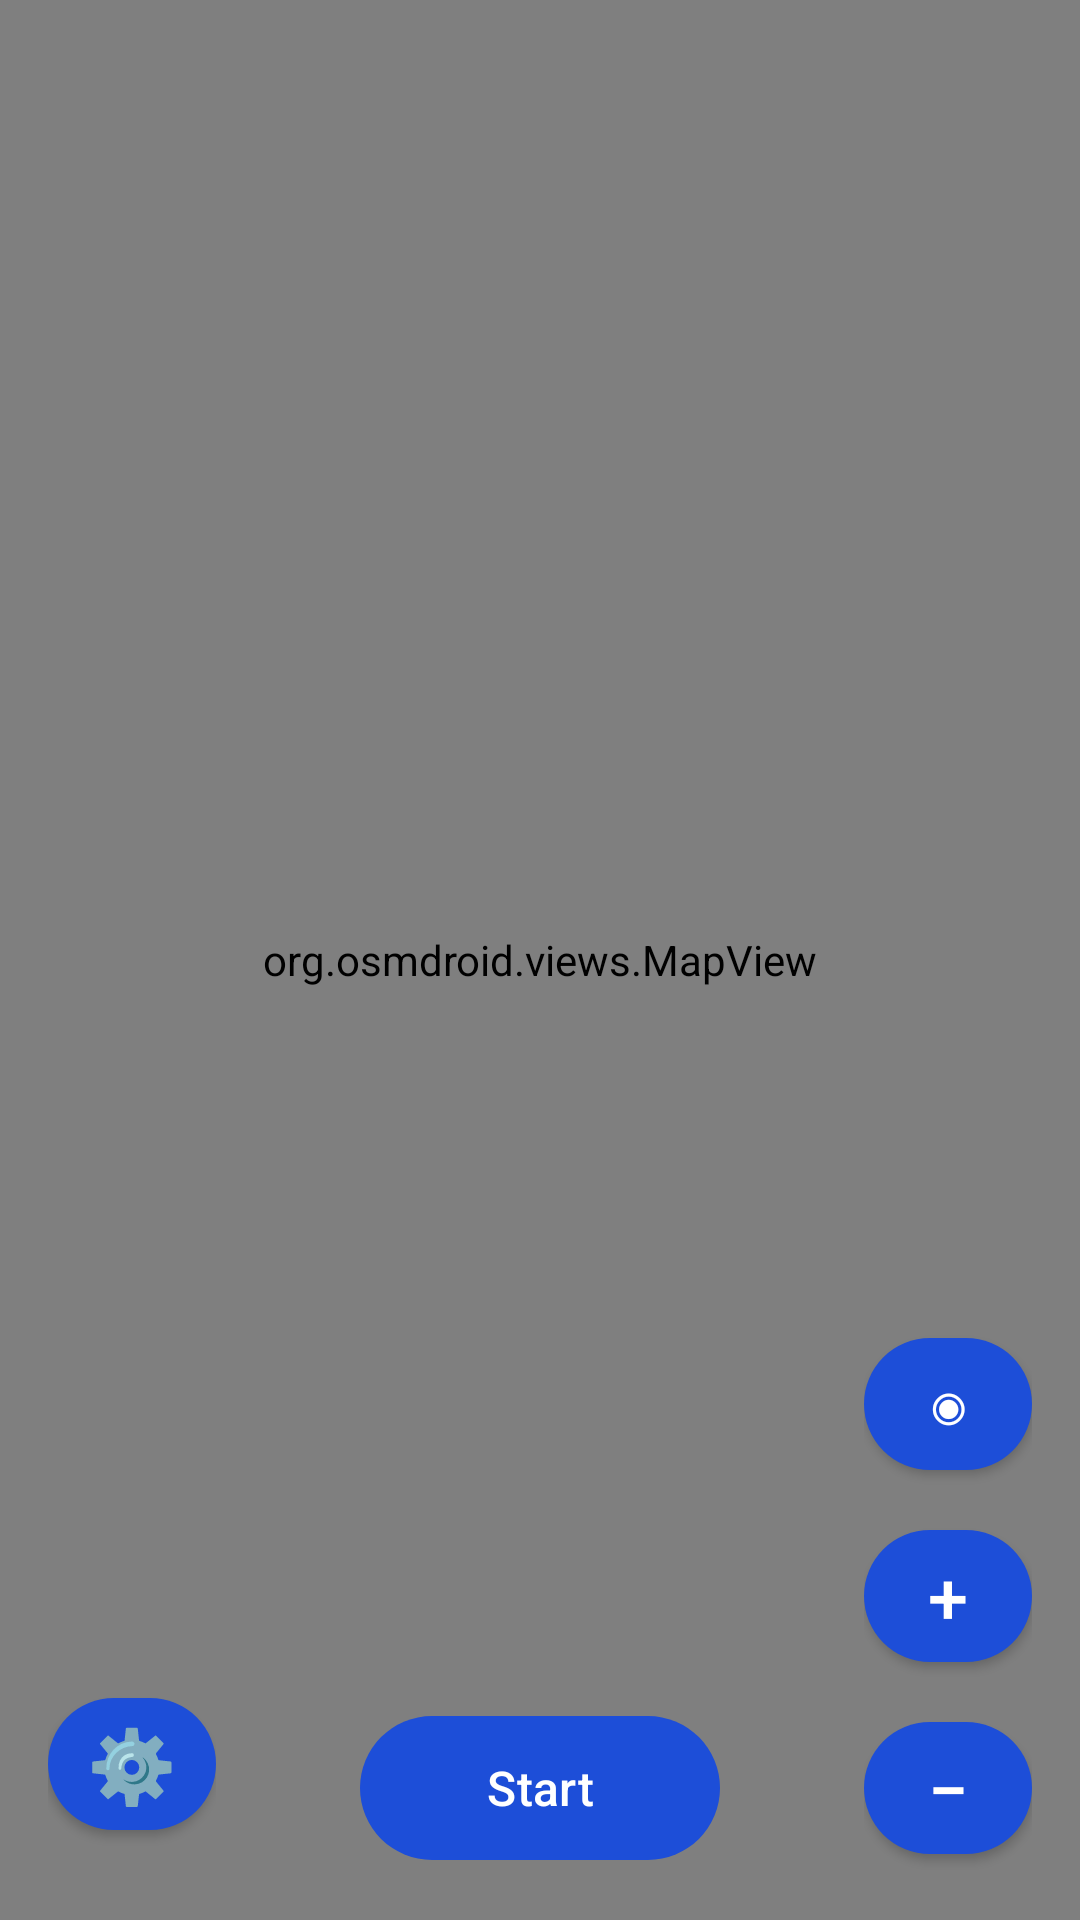

Write the Android layout XML for this screen, with the resource values it uses.
<!-- AndroidManifest.xml: application theme Theme.LocationDemo -->
<!-- res/layout/activity_main.xml -->
<?xml version="1.0" encoding="utf-8"?>
<androidx.constraintlayout.widget.ConstraintLayout xmlns:android="http://schemas.android.com/apk/res/android"
    xmlns:app="http://schemas.android.com/apk/res-auto"
    xmlns:tools="http://schemas.android.com/tools"
    android:layout_width="match_parent"
    android:layout_height="match_parent"
    android:background="@color/location_surface"
    tools:context=".MainActivity">

    <org.osmdroid.views.MapView
        android:id="@+id/mapView"
        android:layout_width="0dp"
        android:layout_height="0dp"
        app:layout_constraintBottom_toBottomOf="parent"
        app:layout_constraintEnd_toEndOf="parent"
        app:layout_constraintStart_toStartOf="parent"
        app:layout_constraintTop_toTopOf="parent" />

    
    <LinearLayout
        android:id="@+id/leftControlLayout"
        android:layout_width="wrap_content"
        android:layout_height="wrap_content"
        android:layout_margin="16dp"
        android:orientation="vertical"
        android:spacing="8dp"
        app:layout_constraintBottom_toBottomOf="parent"
        app:layout_constraintStart_toStartOf="parent">

        <com.google.android.material.button.MaterialButton
            android:id="@+id/settingsButton"
            android:layout_width="56dp"
            android:layout_height="56dp"
            android:layout_marginBottom="8dp"
            android:padding="0dp"
            android:text="⚙️"
            android:textSize="24sp"
            app:cornerRadius="28dp"
            app:icon="@null"
            style="@style/Widget.MaterialComponents.Button" />

    </LinearLayout>

    
    <LinearLayout
        android:id="@+id/controlButtonsLayout"
        android:layout_width="wrap_content"
        android:layout_height="wrap_content"
        android:layout_margin="16dp"
        android:orientation="vertical"
        android:spacing="8dp"
        app:layout_constraintBottom_toBottomOf="parent"
        app:layout_constraintEnd_toEndOf="parent">

        <com.google.android.material.button.MaterialButton
            android:id="@+id/currentLocationButton"
            android:layout_width="56dp"
            android:layout_height="56dp"
            android:layout_marginBottom="8dp"
            android:padding="0dp"
            android:text="◉"
            android:textSize="24sp"
            app:cornerRadius="28dp"
            app:icon="@null"
            style="@style/Widget.MaterialComponents.Button" />

        <com.google.android.material.button.MaterialButton
            android:id="@+id/zoomInButton"
            android:layout_width="56dp"
            android:layout_height="56dp"
            android:layout_marginBottom="8dp"
            android:padding="0dp"
            android:text="+"
            android:textSize="24sp"
            app:cornerRadius="28dp"
            app:icon="@null"
            style="@style/Widget.MaterialComponents.Button" />

        <com.google.android.material.button.MaterialButton
            android:id="@+id/zoomOutButton"
            android:layout_width="56dp"
            android:layout_height="56dp"
            android:padding="0dp"
            android:text="−"
            android:textSize="24sp"
            app:cornerRadius="28dp"
            app:icon="@null"
            style="@style/Widget.MaterialComponents.Button" />

    </LinearLayout>

    
    <LinearLayout
        android:layout_width="match_parent"
        android:layout_height="wrap_content"
        android:layout_margin="16dp"
        android:gravity="center_horizontal"
        android:orientation="vertical"
        app:layout_constraintBottom_toBottomOf="parent"
        app:layout_constraintEnd_toEndOf="parent"
        app:layout_constraintStart_toStartOf="parent">

        <TextView
            android:id="@+id/warningText"
            android:layout_width="wrap_content"
            android:layout_height="wrap_content"
            android:layout_marginBottom="16dp"
            android:textColor="@color/location_warning"
            android:textSize="12sp"
            tools:text="⚠️ Developer Option Required" />

        <com.google.android.material.button.MaterialButton
            android:id="@+id/applyButton"
            android:layout_width="120dp"
            android:layout_height="56dp"
            android:text="@string/apply_button"
            android:textSize="16sp"
            app:cornerRadius="28dp" />

    </LinearLayout>

</androidx.constraintlayout.widget.ConstraintLayout>
<!-- resources referenced by this layout -->
<resources>
  <color name="location_surface">#F3F6FB</color>
  <color name="location_warning">#D97706</color>
  <string name="apply_button">Start</string>
  <style name="Theme.LocationDemo" parent="Theme.Material3.DayNight.NoActionBar">
          <item name="colorPrimary">@color/location_primary</item>
          <item name="colorOnPrimary">@color/location_on_primary</item>
          <item name="colorSecondary">@color/location_secondary</item>
          <item name="colorOnSecondary">@color/location_on_secondary</item>
          <item name="android:statusBarColor" tools:targetApi="l">@color/location_primary</item>
          <item name="android:navigationBarColor" tools:targetApi="l">@color/location_primary</item>
          <item name="android:windowLightStatusBar" tools:targetApi="m">false</item>
      </style>
  <color name="location_primary">#1D4ED8</color>
  <color name="location_on_primary">#FFFFFF</color>
  <color name="location_secondary">#0F766E</color>
  <color name="location_on_secondary">#FFFFFF</color>
</resources>
